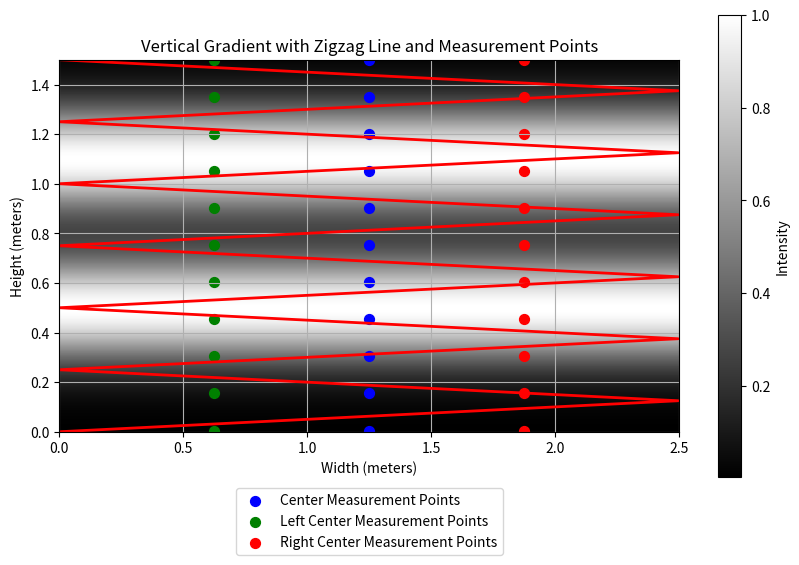

Reproduce this figure in Python.
import numpy as np
import matplotlib.pyplot as plt
import os

# Define dimensions and resolution
height_m, width_m = 1.5, 2.5
height_px, width_px = 300, 500
fading_distance = 0.15  # meters

# Convert fading distance and light source heights to pixels
fading_distance_px = fading_distance / height_m * height_px
light_source1_y = int(0.4 / height_m * height_px)
light_source2_y = int(1.0 / height_m * height_px)

# Create the gradient image
gradient_image = np.zeros((height_px, width_px))
print(gradient_image.shape)

# Calculate distances and intensities
y_indices = np.arange(height_px)
distance1_y = np.abs(y_indices[:, None] - light_source1_y)
distance2_y = np.abs(y_indices[:, None] - light_source2_y)
intensity1_y = np.exp(-0.5 * (distance1_y / fading_distance_px) ** 2)
intensity2_y = np.exp(-0.5 * (distance2_y / fading_distance_px) ** 2)
gradient_image = np.clip(intensity1_y + intensity2_y, 0, 1)
print(gradient_image.shape)

# Generate zigzag path
num_levels = 12
y_positions = np.linspace(0, height_px, num_levels + 1).astype(int)
x_positions = np.zeros_like(y_positions)
x_positions[1::2] = width_px - 1
x_positions[0::2] = 0

# Define measurement points
num_measurements = 11
measurement_y_positions = np.linspace(0, height_px - 1, num_measurements)

# Measurement points at center, left center, and right center
center_x = width_px // 2
left_x = width_px // 4
right_x = 3 * width_px // 4

measurement_x_positions_center = center_x * np.ones_like(
    measurement_y_positions, dtype=int
)
measurement_x_positions_left = left_x * np.ones_like(measurement_y_positions, dtype=int)
measurement_x_positions_right = right_x * np.ones_like(
    measurement_y_positions, dtype=int
)

# Convert to meters for plotting
measurement_x_positions_center_m = measurement_x_positions_center / width_px * width_m
measurement_x_positions_left_m = measurement_x_positions_left / width_px * width_m
measurement_x_positions_right_m = measurement_x_positions_right / width_px * width_m
measurement_y_positions_m = height_m - measurement_y_positions / height_px * height_m

# Plotting
plt.figure(figsize=(10, 6))
plt.imshow(
    gradient_image, cmap="gray", origin="upper", extent=[0, width_m, 0, height_m]
)
plt.colorbar(label="Intensity")
plt.title("Vertical Gradient with Zigzag Line and Measurement Points")
plt.xlabel("Width (meters)")
plt.ylabel("Height (meters)")

# Plot zigzag line
plt.plot(
    x_positions / width_px * width_m,
    height_m - y_positions / height_px * height_m,
    "r-",
    linewidth=2,
)

# Plot measurement points
plt.scatter(
    measurement_x_positions_center_m,
    measurement_y_positions_m,
    color="blue",
    marker="o",
    s=50,
    label="Center Measurement Points",
)

plt.scatter(
    measurement_x_positions_left_m,
    measurement_y_positions_m,
    color="green",
    marker="o",
    s=50,
    label="Left Center Measurement Points",
)

plt.scatter(
    measurement_x_positions_right_m,
    measurement_y_positions_m,
    color="red",
    marker="o",
    s=50,
    label="Right Center Measurement Points",
)

plt.grid(True)
plt.legend(loc="lower center", bbox_to_anchor=(0.5, -0.35))

# Create the 'images' folder if it does not exist
if not os.path.exists("images"):
    os.makedirs("images")

# Save the figure to the 'images' folder
image_path = os.path.join("images", "gradient_with_zigzag_line_and_measurements.png")
plt.savefig(image_path, bbox_inches="tight")


print(f"Image saved to {image_path}")


# Convert measurement positions from meters to pixels
measurement_x_positions_center_px = (
    measurement_x_positions_center_m / width_m
) * width_px
measurement_x_positions_left_px = (measurement_x_positions_left_m / width_m) * width_px
measurement_x_positions_right_px = (
    measurement_x_positions_right_m / width_m
) * width_px
measurement_y_positions_px = (
    (height_m - measurement_y_positions_m) / height_m * height_px
)


left = [int(x) for x in measurement_x_positions_left_px][0]
middle = [int(x) for x in measurement_x_positions_center_px][0]
right = [int(x) for x in measurement_x_positions_right_px][0]

# for a in [left, middle, right]:
#     for y in measurement_y_positions_px:
#         b = int(y)
#         print(a, b)
